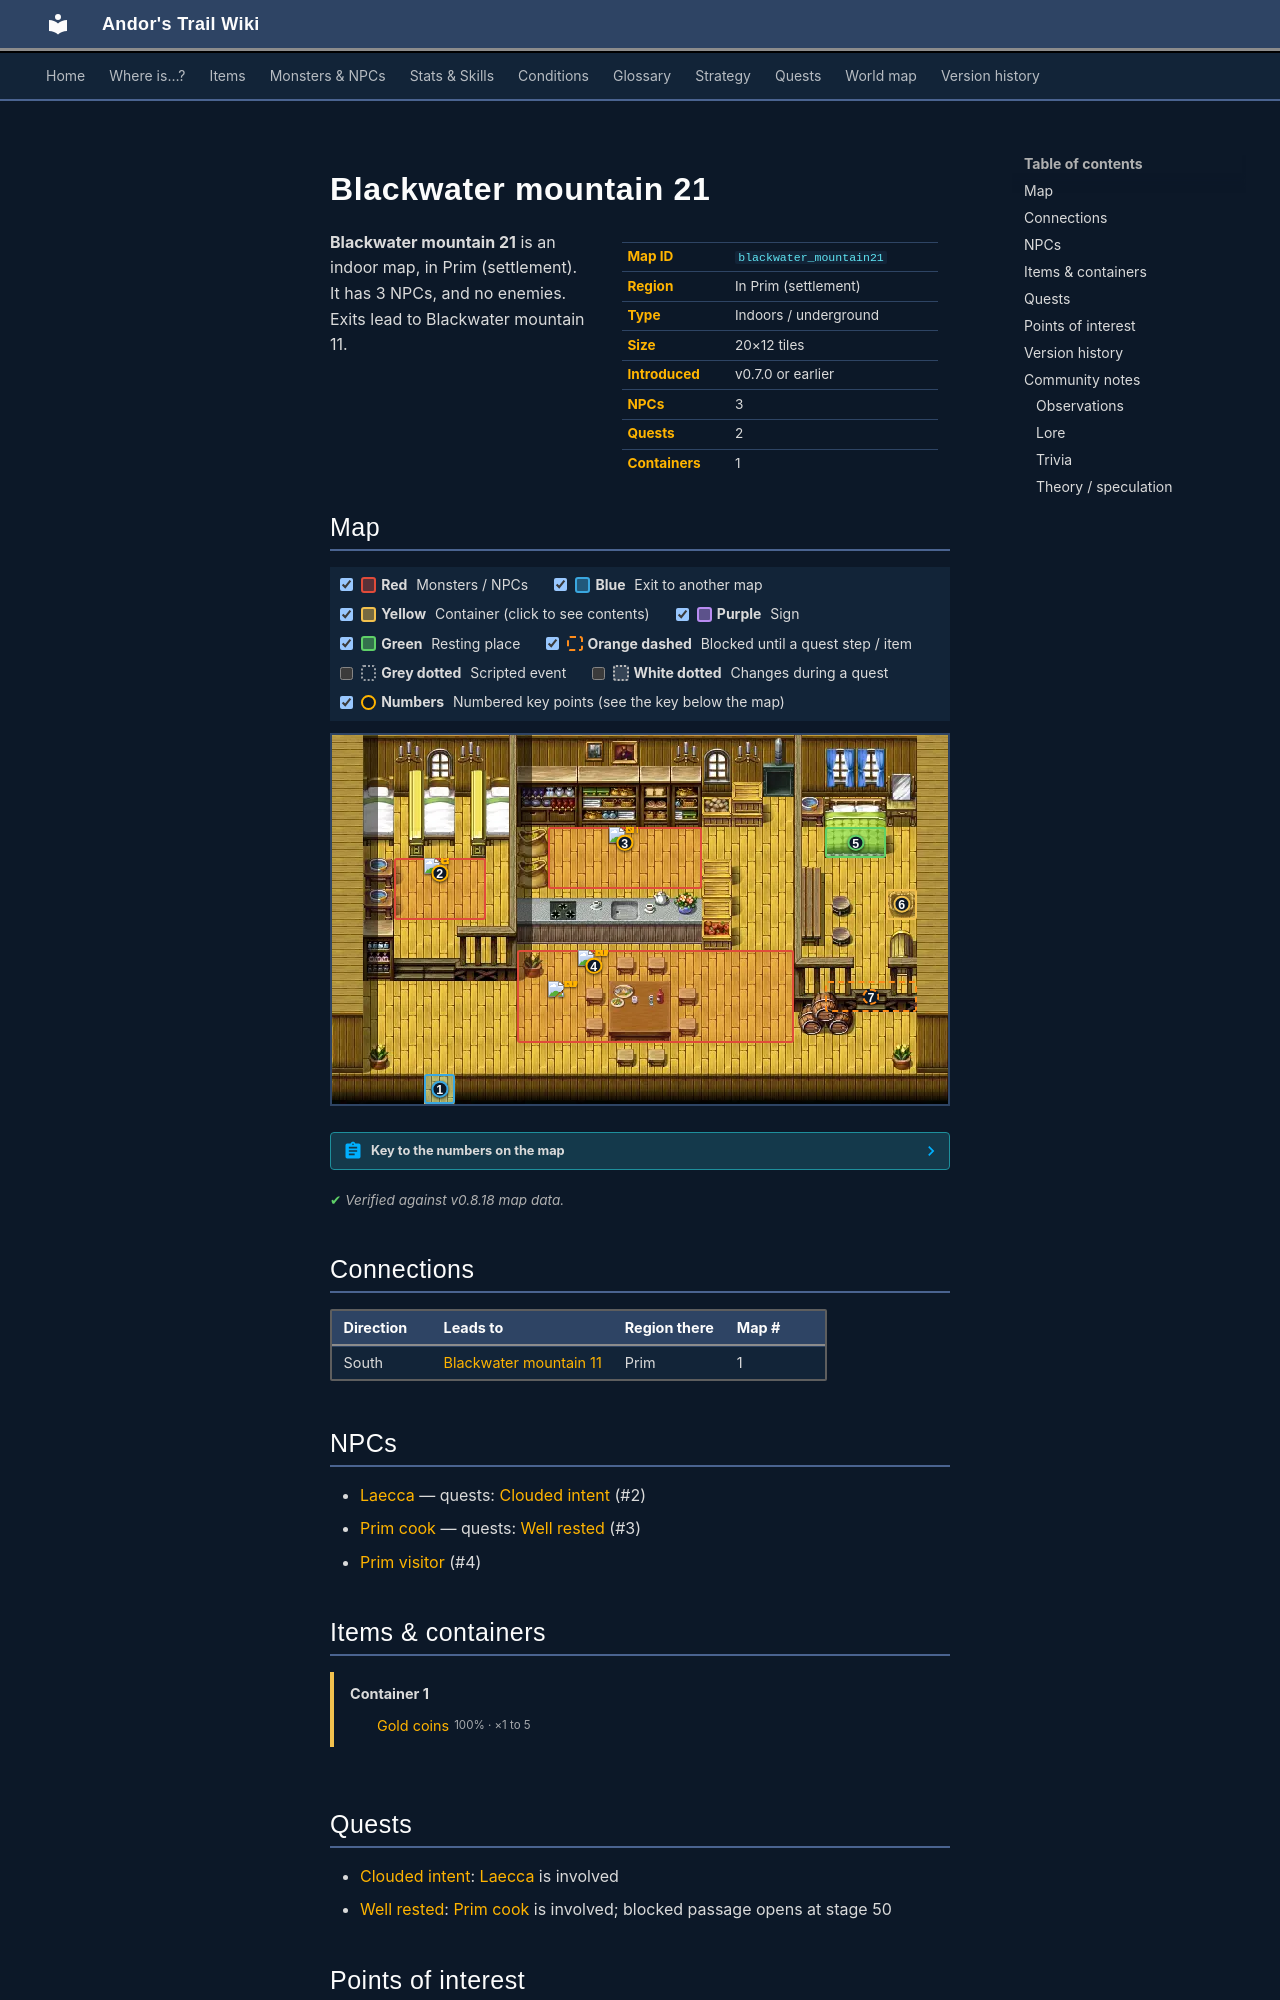

repository: asdfghjkl628/Andor-s-Trail-Wikiiii · page: maps/blackwater_mountain21/index.html · generator: mkdocs

---
description: "Blackwater mountain 21 is an indoor location in Andor's Trail, in Prim (settlement). NPCs: Laecca, Prim cook, Prim visitor. Exits to Blackwater mountain 11."
---

# Blackwater mountain 21

<div class="infobox" markdown>

| | |
|---|---|
| **Map ID** | `blackwater_mountain21` |
| **Region** | In Prim (settlement) |
| **Type** | Indoors / underground |
| **Size** | 20×12 tiles |
| **Introduced** | v0.7.0 or earlier |
| **NPCs** | 3 |
| **Quests** | 2 |
| **Containers** | 1 |

</div>

**Blackwater mountain 21** is an indoor map, in Prim (settlement). It has 3 NPCs, and no enemies. Exits lead to Blackwater mountain 11.

## Map

<div class="map-legend" markdown="0"><label class="lg"><input type="checkbox" data-t="spawn" checked><span class="sw sw-spawn"></span><b>Red</b>&nbsp;Monsters / NPCs</label><label class="lg"><input type="checkbox" data-t="mapchange" checked><span class="sw sw-mapchange"></span><b>Blue</b>&nbsp;Exit to another map</label><label class="lg"><input type="checkbox" data-t="container" checked><span class="sw sw-container"></span><b>Yellow</b>&nbsp;Container (click to see contents)</label><label class="lg"><input type="checkbox" data-t="sign" checked><span class="sw sw-sign"></span><b>Purple</b>&nbsp;Sign</label><label class="lg"><input type="checkbox" data-t="rest" checked><span class="sw sw-rest"></span><b>Green</b>&nbsp;Resting place</label><label class="lg"><input type="checkbox" data-t="key" checked><span class="sw sw-key"></span><b>Orange dashed</b>&nbsp;Blocked until a quest step / item</label><label class="lg"><input type="checkbox" data-t="script"><span class="sw sw-script"></span><b>Grey dotted</b>&nbsp;Scripted event</label><label class="lg"><input type="checkbox" data-t="replace"><span class="sw sw-replace"></span><b>White dotted</b>&nbsp;Changes during a quest</label><label class="lg"><input type="checkbox" data-t="pin" checked><span class="sw sw-pin"></span><b>Numbers</b>&nbsp;Numbered key points (see the key below the map)</label></div>

<div class="map-wrap hide-script hide-replace" markdown="0"><img src="../../assets/maps/blackwater_mountain21.webp" alt="Map of Blackwater mountain 21" width="640" height="384" loading="lazy"><a id="place-south" class="mo mo-mapchange" href="../blackwater_mountain11/#place-house1" title="Exit to Blackwater mountain 11" style="left:15.000%;top:91.667%;width:5.000%;height:8.333%"></a><span class="mo mo-rest" title="Resting place (respawn point)" style="left:80.000%;top:25.000%;width:10.000%;height:8.333%"></span><a data-container="container-0" class="mo mo-container" href="#container-0" title="Container: click to see what&#x27;s inside" style="left:90.000%;top:41.667%;width:5.000%;height:8.333%"></a><span class="mo mo-spawn" title="Spawns: Prim cook" style="left:35.000%;top:25.000%;width:25.000%;height:16.667%"></span><span class="mo mo-spawn" title="Spawns: Prim visitor" style="left:30.000%;top:58.333%;width:45.000%;height:25.000%"></span><span class="mo mo-spawn" title="Spawns: Laecca" style="left:10.000%;top:33.333%;width:15.000%;height:16.667%"></span><a class="mo mo-key" href="../../quests/prim_innquest/#stage-50" title="Unlocked during the quest: Well rested (stage 50: “I have explained to the cook that I have permission by Arghest to use the back room.”)" style="left:80.000%;top:66.667%;width:15.000%;height:8.333%"></a><a class="mob" href="../../monsters/prim_cook/" title="Prim cook" style="left:45.000%;top:25.000%;width:5.000%;height:8.333%"><img src="../../assets/icons/monsters/monsters_karvis2_0.png" alt="Prim cook"></a><a class="mob" href="../../monsters/prim_visitor/" title="Prim visitor" style="left:40.000%;top:58.333%;width:5.000%;height:8.333%"><img src="../../assets/icons/monsters/monsters_rltiles1_63.png" alt="Prim visitor"></a><a class="mob" href="../../monsters/prim_visitor/" title="Prim visitor" style="left:35.000%;top:66.667%;width:5.000%;height:8.333%"><img src="../../assets/icons/monsters/monsters_rltiles1_63.png" alt="Prim visitor"></a><a class="mob" href="../../monsters/laecca/" title="Laecca" style="left:15.000%;top:33.333%;width:5.000%;height:8.333%"><img src="../../assets/icons/monsters/monsters_rltiles1_72.png" alt="Laecca"></a><a class="pin pin-exit" href="#key-1" style="left:17.500%;top:95.833%" title="Exit (south): to [Blackwater mountain 11](blackwater_mountain11.md)">1</a><a id="pin-npc-laecca" class="pin pin-npc" href="#key-2" style="left:17.500%;top:37.500%" title="[Laecca](../../monsters/laecca.md): 1 quest">2</a><a id="pin-npc-prim_cook" class="pin pin-npc" href="#key-3" style="left:47.500%;top:29.167%" title="[Prim cook](../../monsters/prim_cook.md): 1 quest">3</a><a id="pin-npc-prim_visitor" class="pin pin-npc" href="#key-4" style="left:42.500%;top:62.500%" title="[Prim visitor](../../monsters/prim_visitor.md): NPC">4</a><a class="pin pin-rest" href="#key-5" style="left:85.000%;top:29.167%" title="Resting place: Rest here to heal and set your respawn point">5</a><a class="pin pin-container" href="#key-6" style="left:92.500%;top:45.833%" title="Container 1: Gold coins">6</a><a class="pin pin-key" href="#key-7" style="left:87.500%;top:70.833%" title="Blocked passage: Unlocked during the quest: Well rested (stage 50: “I have explained to the cook that I have permission by Arghest to use the back room.”)">7</a></div>

??? abstract "Key to the numbers on the map"

    | # | What | Details |
    |---|---|---|
    | <span id="key-1"></span>1 | Exit (south) | to [Blackwater mountain 11](blackwater_mountain11.md) |
    | <span id="key-2"></span>2 | [Laecca](../monsters/laecca.md) | 1 quest |
    | <span id="key-3"></span>3 | [Prim cook](../monsters/prim_cook.md) | 1 quest |
    | <span id="key-4"></span>4 | [Prim visitor](../monsters/prim_visitor.md) | NPC |
    | <span id="key-5"></span>5 | Resting place | Rest here to heal and set your respawn point |
    | <span id="key-6"></span>6 | Container 1 | Gold coins |
    | <span id="key-7"></span>7 | Blocked passage | Unlocked during the quest: Well rested (stage 50: “I have explained to the cook that I have permission by Arghest to use the back room.”) |


<p class="verified">Verified against v0.8.18 map data.</p>

## Connections

| Direction | Leads to | Region there | Map # |
|---|---|---|---|
| South | [Blackwater mountain 11](blackwater_mountain11.md) | Prim | 1 |

## NPCs

- [Laecca](../monsters/laecca.md) — quests: [Clouded intent](../quests/prim_hunt.md) (#2)
- [Prim cook](../monsters/prim_cook.md) — quests: [Well rested](../quests/prim_innquest.md) (#3)
- [Prim visitor](../monsters/prim_visitor.md) (#4)

## Items & containers

<div class="container-list" id="container-0" markdown="0"><b>Container 1</b><ul><li><a href="../../items/gold/"><img class="sprite" src="../../assets/icons/items/items_misc_10.png" alt="">Gold coins</a> <small>100% · ×1 to 5</small></li></ul></div>

## Quests

- [Clouded intent](../quests/prim_hunt.md): [Laecca](../monsters/laecca.md) is involved
- [Well rested](../quests/prim_innquest.md): [Prim cook](../monsters/prim_cook.md) is involved; blocked passage opens at stage 50
